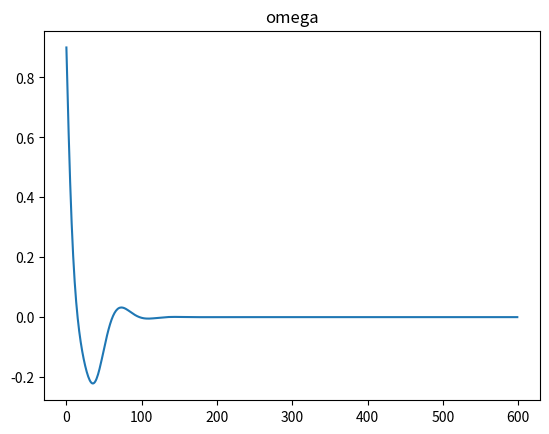
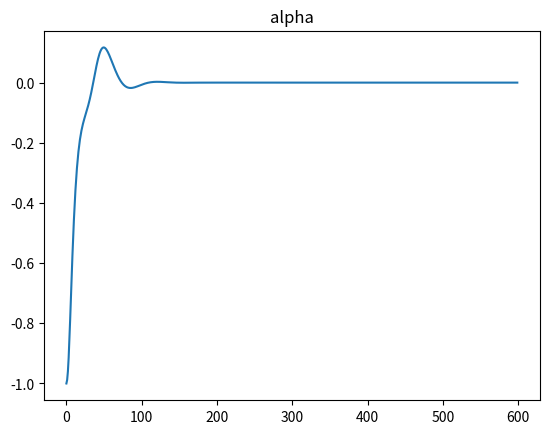
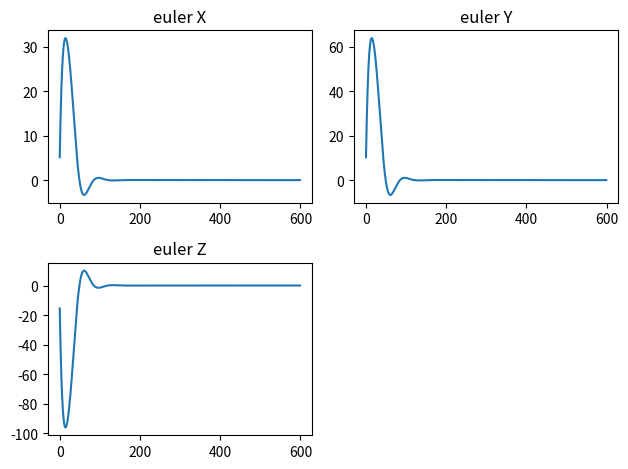

These figures' Python source, in order:
# -*- coding: utf-8 -*-
"""
Created on Tue Apr 25 18:10:44 2023

[redacted]
"""

import numpy as np
from scipy.spatial.transform import Rotation as R
from scipy.integrate import ode

# from skyfield.api import load, Topos, EarthSatellite, wgs84
# from datetime import datetime, timezone, timedelta
import matplotlib.pyplot as plt

# import skinematics as skin


# Define initial state of satellite
# mass of single cubesat cube (kg)
cubeMass = 2
# length of single cubesat cube (m)
cubeLength = 0.1
# 6U cubesat inertia tensor
# I = np.diag([cubeMass/12*((1*cubeLength)**2+(2*cubeLength)**2),
#              cubeMass/12*((1*cubeLength)**2+(3*cubeLength) ** 2),
#              cubeMass/12*((2*cubeLength)**2+(3*cubeLength)**2)])

# from Wie
# I = np.array([[1200, 100, -200],[100, 2200, 300],[-200, 300, 3100]])

# from  Sidi book
I = np.diag([1000, 1000, 1000])
currentQuat = np.array([0.0, 0.0, 0.0, 1.0])  # x,y,z,w
rot = R.from_euler('xyz', [0,0,0], degrees=True)
targetQuat = (R.as_quat(rot))
#targetQuat = np.array([0.258819, 0, 0, 0.965926])
Kp = np.array([1000, 1000, 1000])  # proportional gain
# Ki = np.array([0.1, 0.1, 0.1])       # integral gain
Kd = np.array([1000, 1000, 1000])  # derivative gain

# initial angular velocity in body frame
w = np.array([1, 2,-3])
alpha = np.array([0, 0, 0])
eulerRad = np.array([0, 0, 0])

# Define reaction wheel specifications
Iw = np.array([0.1, 0.1, 0.1])  # moment of inertia of each wheel
max_torque = np.array([1, 1, 1])  # maximum torque each wheel can produce

# Define simulation parameters
dt = .1  # time step
t_final = 60  # final time
steps = int(t_final / dt)

# Initialize arrays
alpha_hist = np.zeros((steps, 3))
euler_hist = np.zeros((steps, 3))
w_hist = np.zeros((steps, 3))
q_hist = np.zeros((steps, 4))
T_hist = np.zeros((steps, 3))
errorQuat = np.zeros(4)
error_hist = np.zeros((steps, 4))
T_c = np.zeros(3)


# Calculate error between current quat and desired quat (Wie style)
def att_error(currentQuat, targetQuat):
    qT = np.array(
        [
            [targetQuat[3], targetQuat[2], -targetQuat[1], -targetQuat[0]],
            [-targetQuat[2], targetQuat[3], targetQuat[0], -targetQuat[1]],
            [targetQuat[1], -targetQuat[0], targetQuat[3], -targetQuat[2]],
            [targetQuat[0], targetQuat[1], targetQuat[2], targetQuat[3]],
        ]
    )
    qB = np.array([currentQuat[0], currentQuat[1], currentQuat[2], currentQuat[3]])
    errorQuat = np.matmul(qT, qB)

    return errorQuat


# Calculate torque produced by reaction wheels 
def control_torque(errorQuat, Kp, Kd, w):  #Sidi
    
    T_c[0] = -(2 * Kp[0] * errorQuat[0] * errorQuat[3] + Kd[0] * w[0])
    T_c[1] = -(2 * Kp[1] * errorQuat[1] * errorQuat[3] + Kd[1] * w[1])
    T_c[2] = -(2 * Kp[2] * errorQuat[2] * errorQuat[3] + Kd[2] * w[2])

    return T_c

# def control_torque(errorQuat, Kp, Kd, w):  
#     T_c[0] = -(Kp[0] * errorQuat[0] + Kd[0] * w[0])
#     T_c[1] = -(Kp[1] * errorQuat[1] + Kd[1] * w[1])
#     T_c[2] = -(Kp[2] * errorQuat[2] + Kd[2] * w[2])

#     return T_c


def quaternion_product(currentQuat, qwdt):
    x0 = currentQuat[0]
    y0 = currentQuat[1]
    z0 = currentQuat[2]
    w0 = currentQuat[3]

    x1 = qwdt[0]
    y1 = qwdt[1]
    z1 = qwdt[2]
    w1 = qwdt[3]

    xn = w0 * x1 + x0 * w1 + y0 * z1 - z0 * y1
    yn = w0 * y1 - x0 * z1 + y0 * w1 + z0 * x1
    zn = w0 * z1 + x0 * y1 - y0 * x1 + z0 * w1
    wn = w0 * w1 - x0 * x1 - y0 * y1 - z0 * z1
    
    currentQuat = np.array([xn,yn,zn,wn])

    return currentQuat


# Run simulation
for i in range(steps):
    # Calculate error quaternion
    errorQuat = att_error(currentQuat, targetQuat)

    # Calculate torque produced by reaction wheels
    T_c = control_torque(errorQuat, Kp, Kd, w)

    # Update angular velocity, euler angles, and quaternion
    alpha = np.matmul(np.linalg.inv(I), T_c)
    w = w + alpha * dt
    eulerRad = eulerRad + w * dt
    euler = np.degrees(eulerRad)
    # currentQuat = taylorIntegrate(w, currentQuat, dt)

    #     # from Sola
    # qwdt = [np.cos(np.linalg.norm(w)*dt/2)],[((w/np.linalg.norm(w))*np.sin(np.linalg.norm(w)*dt/2))]
    qwdt = np.array(
        [
            ((w[0] / np.linalg.norm(w)) * np.sin(np.linalg.norm(w) * dt / 2)),
            ((w[1] / np.linalg.norm(w)) * np.sin(np.linalg.norm(w) * dt / 2)),
            ((w[2] / np.linalg.norm(w)) * np.sin(np.linalg.norm(w) * dt / 2)),
            np.cos(np.linalg.norm(w) * dt / 2)
        ]
    )
    currentQuat = quaternion_product(currentQuat, qwdt)

    #     currentQuat = currentQuat + 0.5*currentQuat*np.array([w[0], w[1], w[2], 0])*dt
    #     # currentQuat = currentQuat / np.linalg.norm(currentQuat)
    #     # euler = R.from_quat(currentQuat).as_euler('zyx', degrees=True)

    #     # Store results
    alpha_hist[i, :] = alpha
    w_hist[i, :] = w
    euler_hist[i, :] = euler
    q_hist[i, :] = currentQuat
    T_hist[i, :] = T_c
    error_hist[i, :] = errorQuat = errorQuat

plt.figure(1)
plt.plot(w_hist[:, 0])
plt.title("omega")
plt.show

plt.figure(2)
plt.plot(alpha_hist[:, 0])
plt.title("alpha")
plt.show

plt.figure(3)
plt.subplot(2, 2, 1)
plt.plot(euler_hist[:, 0])
plt.title("euler X")


plt.subplot(2, 2, 2)
plt.plot(euler_hist[:, 1])
plt.title("euler Y")


plt.subplot(2, 2,3)
plt.plot(euler_hist[:, 2])
plt.title("euler Z")
plt.tight_layout()
plt.show




# print("Quaternion for Cesium", quat[0], ",", quat[1], ",", quat[2], ",", quat[3])
